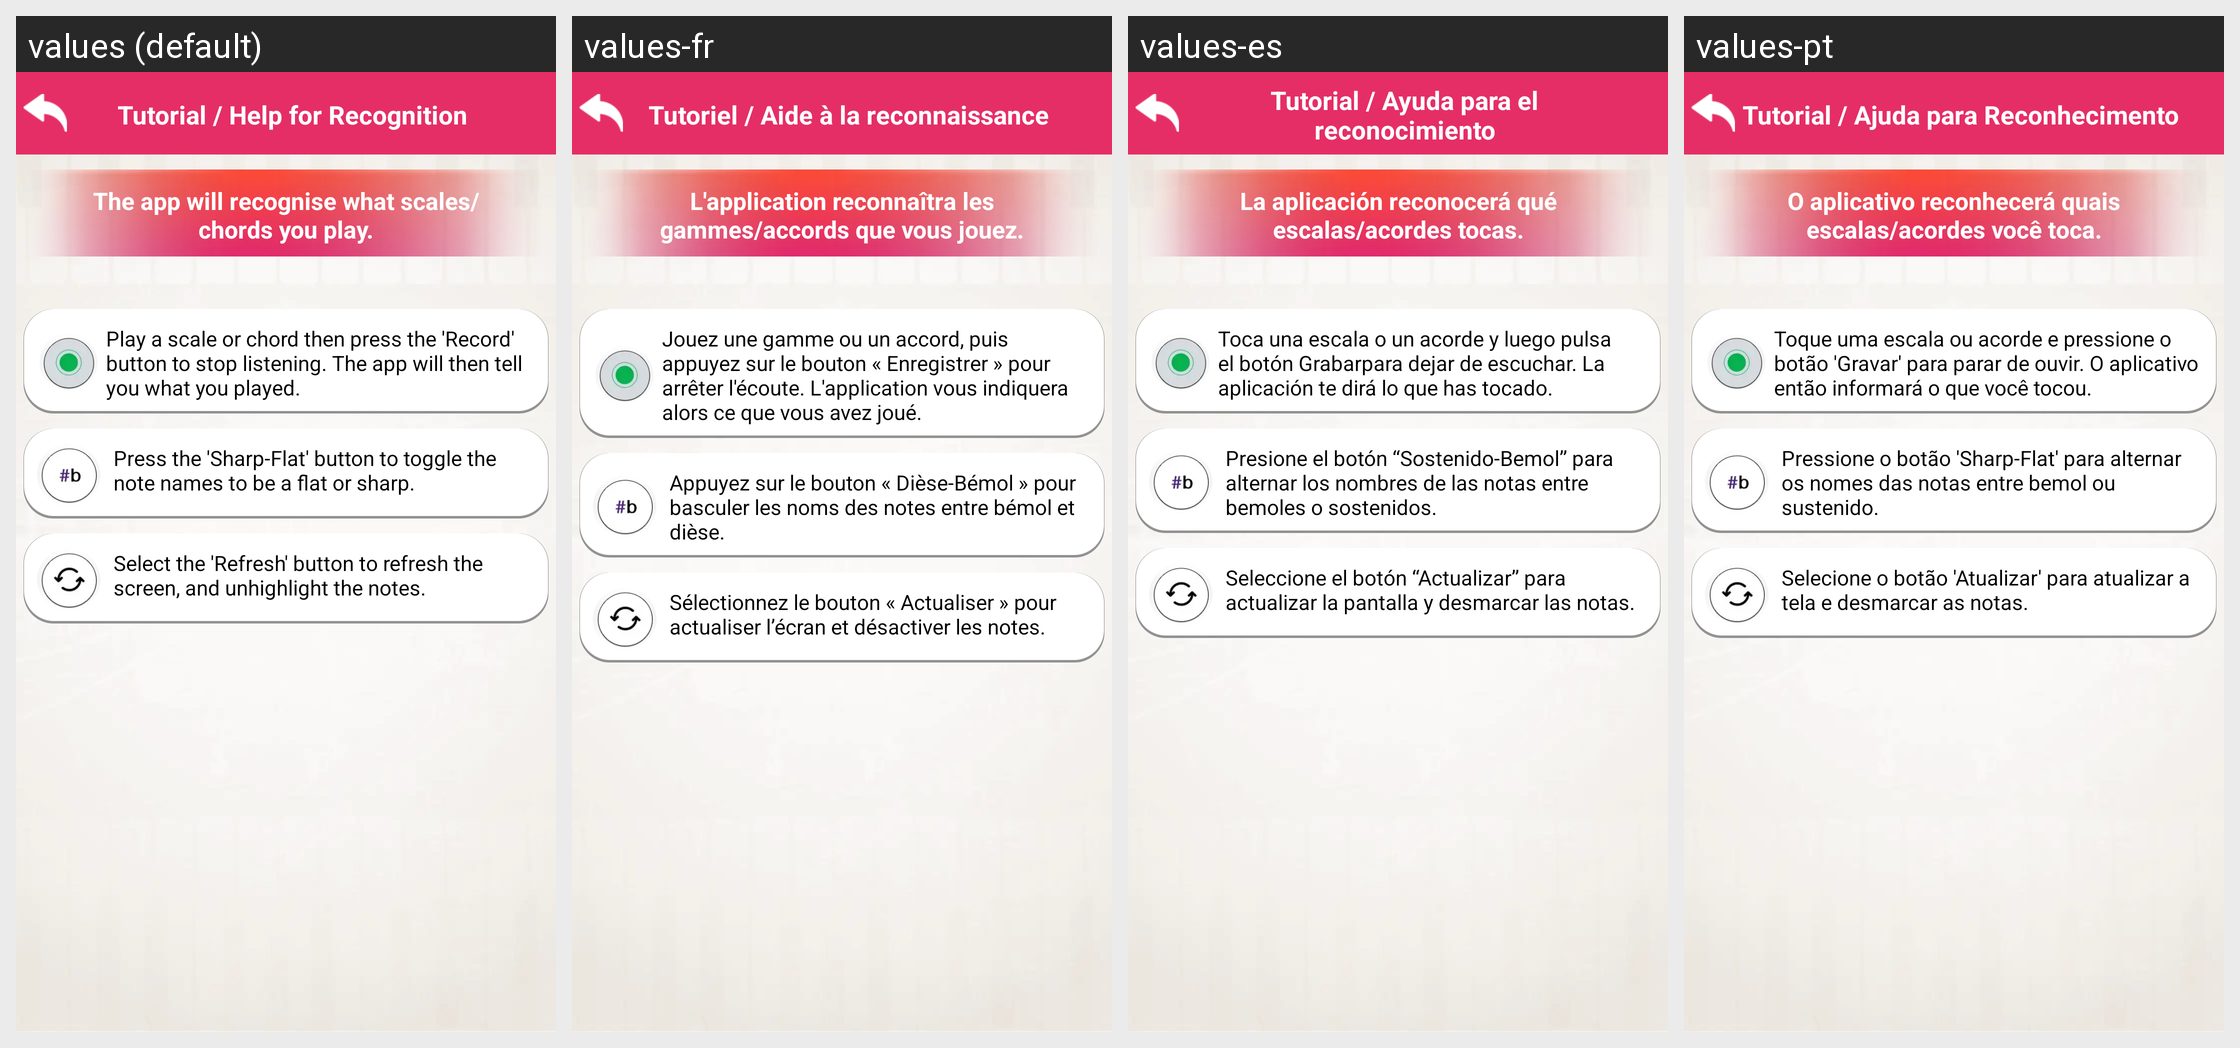

Here is an Android app screen in its default locale and in the app's own translations. Write out the translated-string differences for the strings that appear on this screen.
Android screen res/layout/recognition_help.xml rendered under 4 locales, left to right: values (default), values-fr, values-es, values-pt. Device: Nexus 5 (rendered at 1080×1920; each locale shown at half size, 540×960, under a caption strip naming it); theme AppTheme.
Other locales in the repository, not shown: values-de, values-hi, values-in, values-ru, values-zh.
Strings drawn on this screen, with the default value and each locale's value (text and hints the layout hard-codes, and strings that could not be matched under every locale, appear in the picture but are not listed):

recognition_help
  values: Tutorial / Help for Recognition
  values-fr: Tutoriel / Aide à la reconnaissance
  values-es: Tutorial / Ayuda para el reconocimiento
  values-pt: Tutorial / Ajuda para Reconhecimento

recognition_information1
  values: The app will recognise what scales/chords you play.
  values-fr: L'application reconnaîtra les gammes/accords que vous jouez.
  values-es: La aplicación reconocerá qué escalas/acordes tocas.
  values-pt: O aplicativo reconhecerá quais escalas/acordes você toca.

recognition_tutorial1
  values: Play a scale or chord then press the 'Record' button to stop listening. The app will then tell you what you played.
  values-fr: Jouez une gamme ou un accord, puis appuyez sur le bouton « Enregistrer » pour arrêter l'écoute. L'application vous indiquera alors ce que vous avez joué.
  values-es: Toca una escala o un acorde y luego pulsa el botón Grabarpara dejar de escuchar. La aplicación te dirá lo que has tocado.
  values-pt: Toque uma escala ou acorde e pressione o botão 'Gravar' para parar de ouvir. O aplicativo então informará o que você tocou.

recognition_tutorial2
  values: Press the 'Sharp-Flat' button to toggle the note names to be a flat or sharp.
  values-fr: Appuyez sur le bouton « Dièse-Bémol » pour basculer les noms des notes entre bémol et dièse.
  values-es: Presione el botón “Sostenido-Bemol” para alternar los nombres de las notas entre bemoles o sostenidos.
  values-pt: Pressione o botão 'Sharp-Flat' para alternar os nomes das notas entre bemol ou sustenido.

recognition_tutorial3
  values: Select the 'Refresh' button to refresh the screen, and unhighlight the notes.
  values-fr: Sélectionnez le bouton « Actualiser » pour actualiser l’écran et désactiver les notes.
  values-es: Seleccione el botón “Actualizar” para actualizar la pantalla y desmarcar las notas.
  values-pt: Selecione o botão 'Atualizar' para atualizar a tela e desmarcar as notas.
